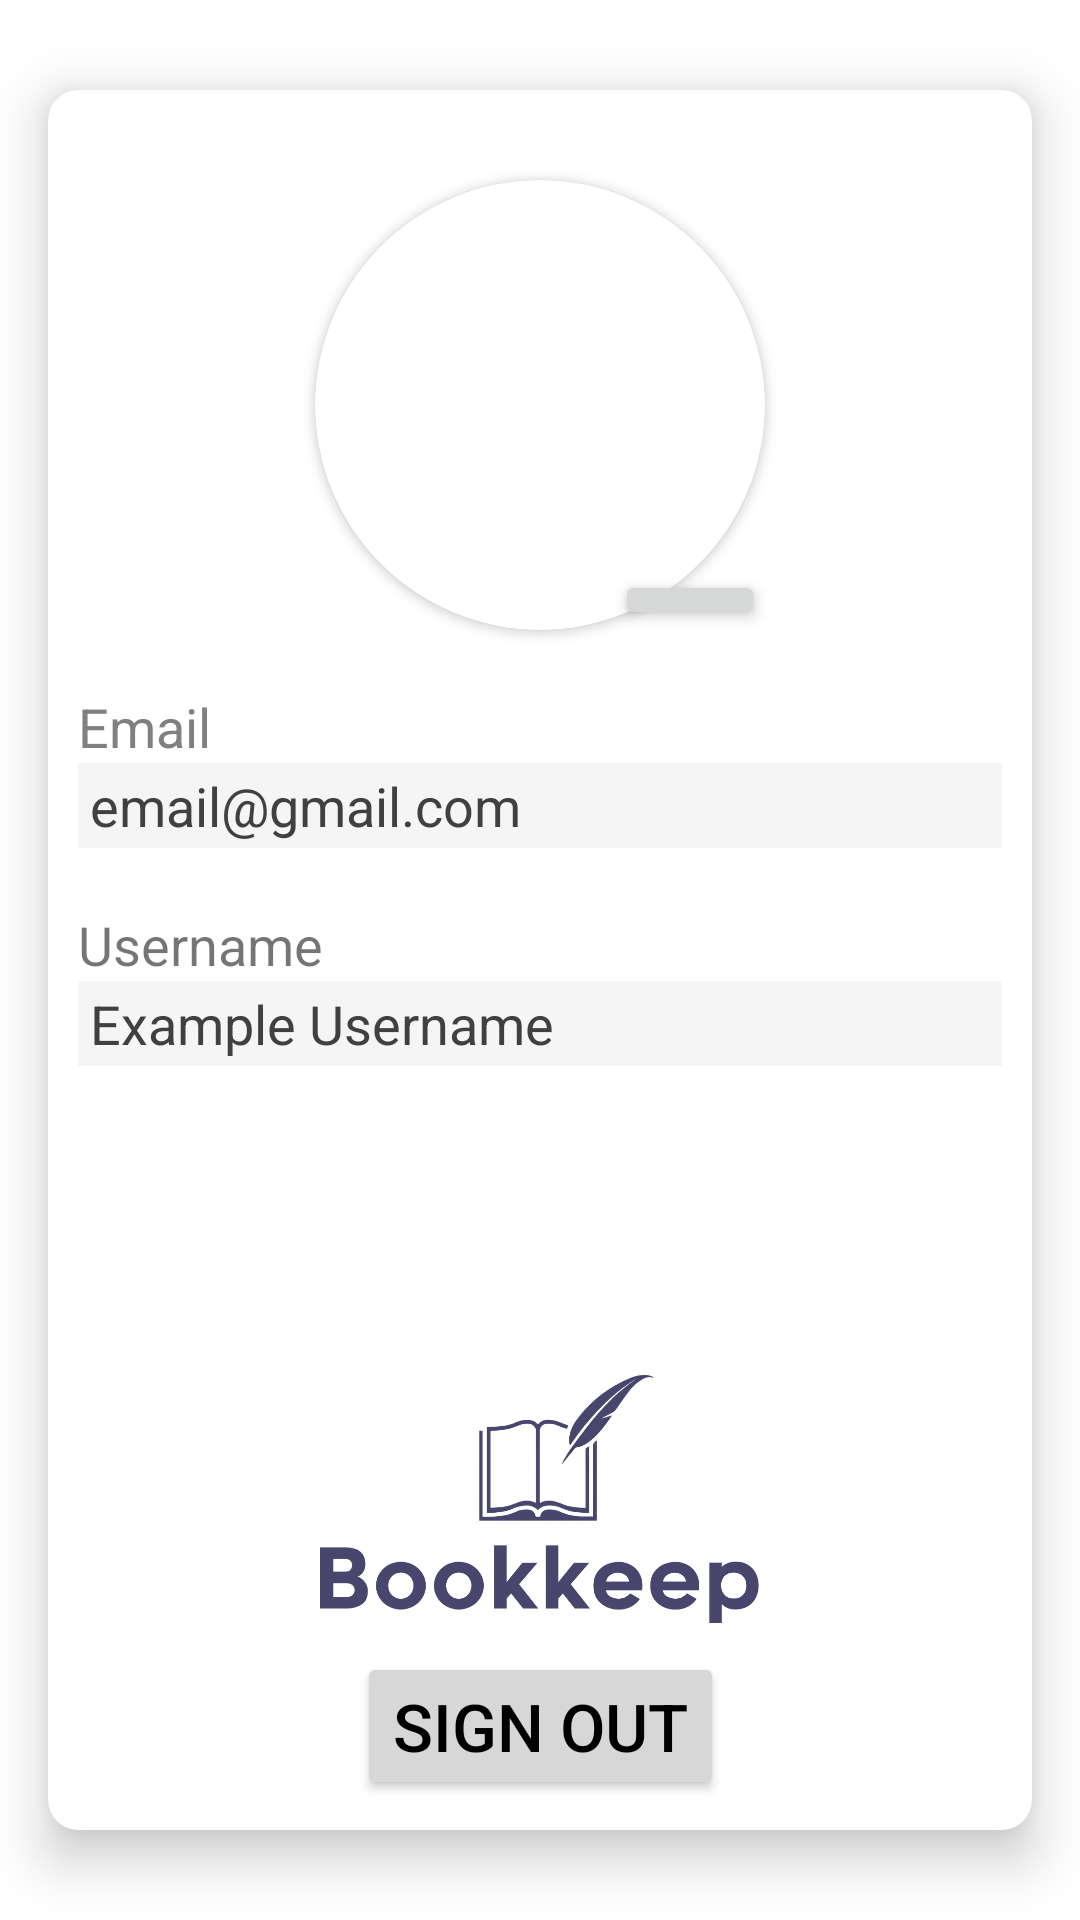

Write the Android layout XML for this screen, with the resource values it uses.
<!-- AndroidManifest.xml: application theme Theme.SEProject -->
<!-- res/layout/fragment_profile.xml -->
<?xml version="1.0" encoding="utf-8"?>
<androidx.constraintlayout.widget.ConstraintLayout
    xmlns:android="http://schemas.android.com/apk/res/android"
    xmlns:app="http://schemas.android.com/apk/res-auto"
    xmlns:tools="http://schemas.android.com/tools"
    android:layout_width="match_parent"
    android:layout_height="match_parent"
    tools:context=".ProfileFragment">

    <androidx.cardview.widget.CardView
        android:id="@+id/cardView"
        android:layout_width="0dp"
        android:layout_height="0dp"
        android:layout_marginHorizontal="16dp"
        android:layout_marginVertical="30dp"
        app:cardCornerRadius="10dp"
        app:cardElevation="10dp"
        app:layout_constraintBottom_toBottomOf="parent"
        app:layout_constraintEnd_toEndOf="parent"
        app:layout_constraintStart_toStartOf="parent"
        app:layout_constraintTop_toTopOf="parent">

        <androidx.constraintlayout.widget.ConstraintLayout
            android:layout_width="match_parent"
            android:layout_height="match_parent"
            android:padding="10dp"
            android:clipToPadding="false">


            <androidx.cardview.widget.CardView
                android:id="@+id/imageCardView"
                android:layout_width="150dp"
                android:layout_height="150dp"
                app:cardCornerRadius="75dp"

                android:layout_marginTop="20dp"

                app:layout_constraintEnd_toEndOf="parent"
                app:layout_constraintStart_toStartOf="parent"
                app:layout_constraintTop_toTopOf="parent">

                <ImageView
                    android:id="@+id/profileImageView"
                    android:layout_width="150dp"
                    android:layout_height="150dp"
                    android:scaleType="centerCrop"
                    android:src="@drawable/baseline_person_gray_100" />

            </androidx.cardview.widget.CardView>


            <ImageButton
                android:id="@+id/editProfileImage"
                android:layout_width="50dp"
                android:layout_height="wrap_content"
                android:src="@drawable/baseline_edit_24"
                android:scaleType="fitXY"
                android:adjustViewBounds="true"
                app:layout_constraintBottom_toBottomOf="@+id/imageCardView"
                app:layout_constraintEnd_toEndOf="@+id/imageCardView"
                android:elevation="3dp"/>


            <TextView
                android:id="@+id/textView1"

                android:layout_width="0dp"
                android:layout_height="wrap_content"
                android:text="Email"
                android:textColor="@color/light_gray_text"
                android:layout_marginTop="20dp"
                android:textSize="18sp"
                app:layout_constraintEnd_toEndOf="parent"
                app:layout_constraintStart_toStartOf="parent"
                app:layout_constraintTop_toBottomOf="@+id/imageCardView" />

            <TextView
                android:id="@+id/emailTV"
                android:layout_width="0dp"
                android:layout_height="wrap_content"

                android:background="@color/light_gray"
                android:paddingHorizontal="4dp"

                android:paddingVertical="2dp"
                android:text="email@gmail.com"
                android:textColor="@color/dark_gray_text"
                android:textSize="18sp"


                app:layout_constraintEnd_toEndOf="parent"
                app:layout_constraintStart_toStartOf="parent"
                app:layout_constraintTop_toBottomOf="@+id/textView1" />


            <TextView
                android:id="@+id/textView2"

                android:layout_width="0dp"
                android:layout_height="wrap_content"
                android:layout_marginTop="20dp"
                android:text="Username"
                android:textSize="18sp"
                app:layout_constraintEnd_toEndOf="parent"
                app:layout_constraintStart_toStartOf="parent"
                app:layout_constraintTop_toBottomOf="@+id/emailTV" />

            <TextView
                android:id="@+id/usernameTV"
                android:layout_width="0dp"
                android:layout_height="wrap_content"

                android:background="@color/light_gray"
                android:paddingHorizontal="4dp"

                android:paddingVertical="2dp"
                android:text="Example Username"
                android:textColor="@color/dark_gray_text"
                android:textSize="18sp"


                app:layout_constraintEnd_toEndOf="parent"
                app:layout_constraintStart_toStartOf="parent"
                app:layout_constraintTop_toBottomOf="@+id/textView2"  />

            <ImageView
                android:id="@+id/imageView3"
                android:layout_width="wrap_content"
                android:layout_height="100dp"
                android:src="@drawable/bookkeep_logo_no_slogan"
                app:layout_constraintBottom_toTopOf="@+id/signOutButton"
                app:layout_constraintEnd_toEndOf="parent"
                app:layout_constraintStart_toStartOf="parent" />

            <Button
                android:id="@+id/signOutButton"
                android:layout_width="wrap_content"
                android:layout_height="wrap_content"

                android:backgroundTint="@color/dark_gray_button"
                android:text="Sign out"
                android:textColor="@color/black"
                android:textSize="22sp"

                app:layout_constraintBottom_toBottomOf="parent"
                app:layout_constraintEnd_toEndOf="parent"
                app:layout_constraintStart_toStartOf="parent" />

        </androidx.constraintlayout.widget.ConstraintLayout>

    </androidx.cardview.widget.CardView>



</androidx.constraintlayout.widget.ConstraintLayout>
<!-- resources referenced by this layout -->
<resources>
  <color name="black">#FF000000</color>
  <color name="dark_gray_button">#d7d7d7</color>
  <color name="dark_gray_text">#404040</color>
  <color name="light_gray">#f5f5f5</color>
  <color name="light_gray_text">#808080</color>
  <!-- drawable bookkeep_logo_no_slogan: png bitmap (drawable, 107794 bytes) -->
  <style name="Theme.SEProject" parent="Theme.MaterialComponents.DayNight.NoActionBar">
          
          
  
      </style>
</resources>
